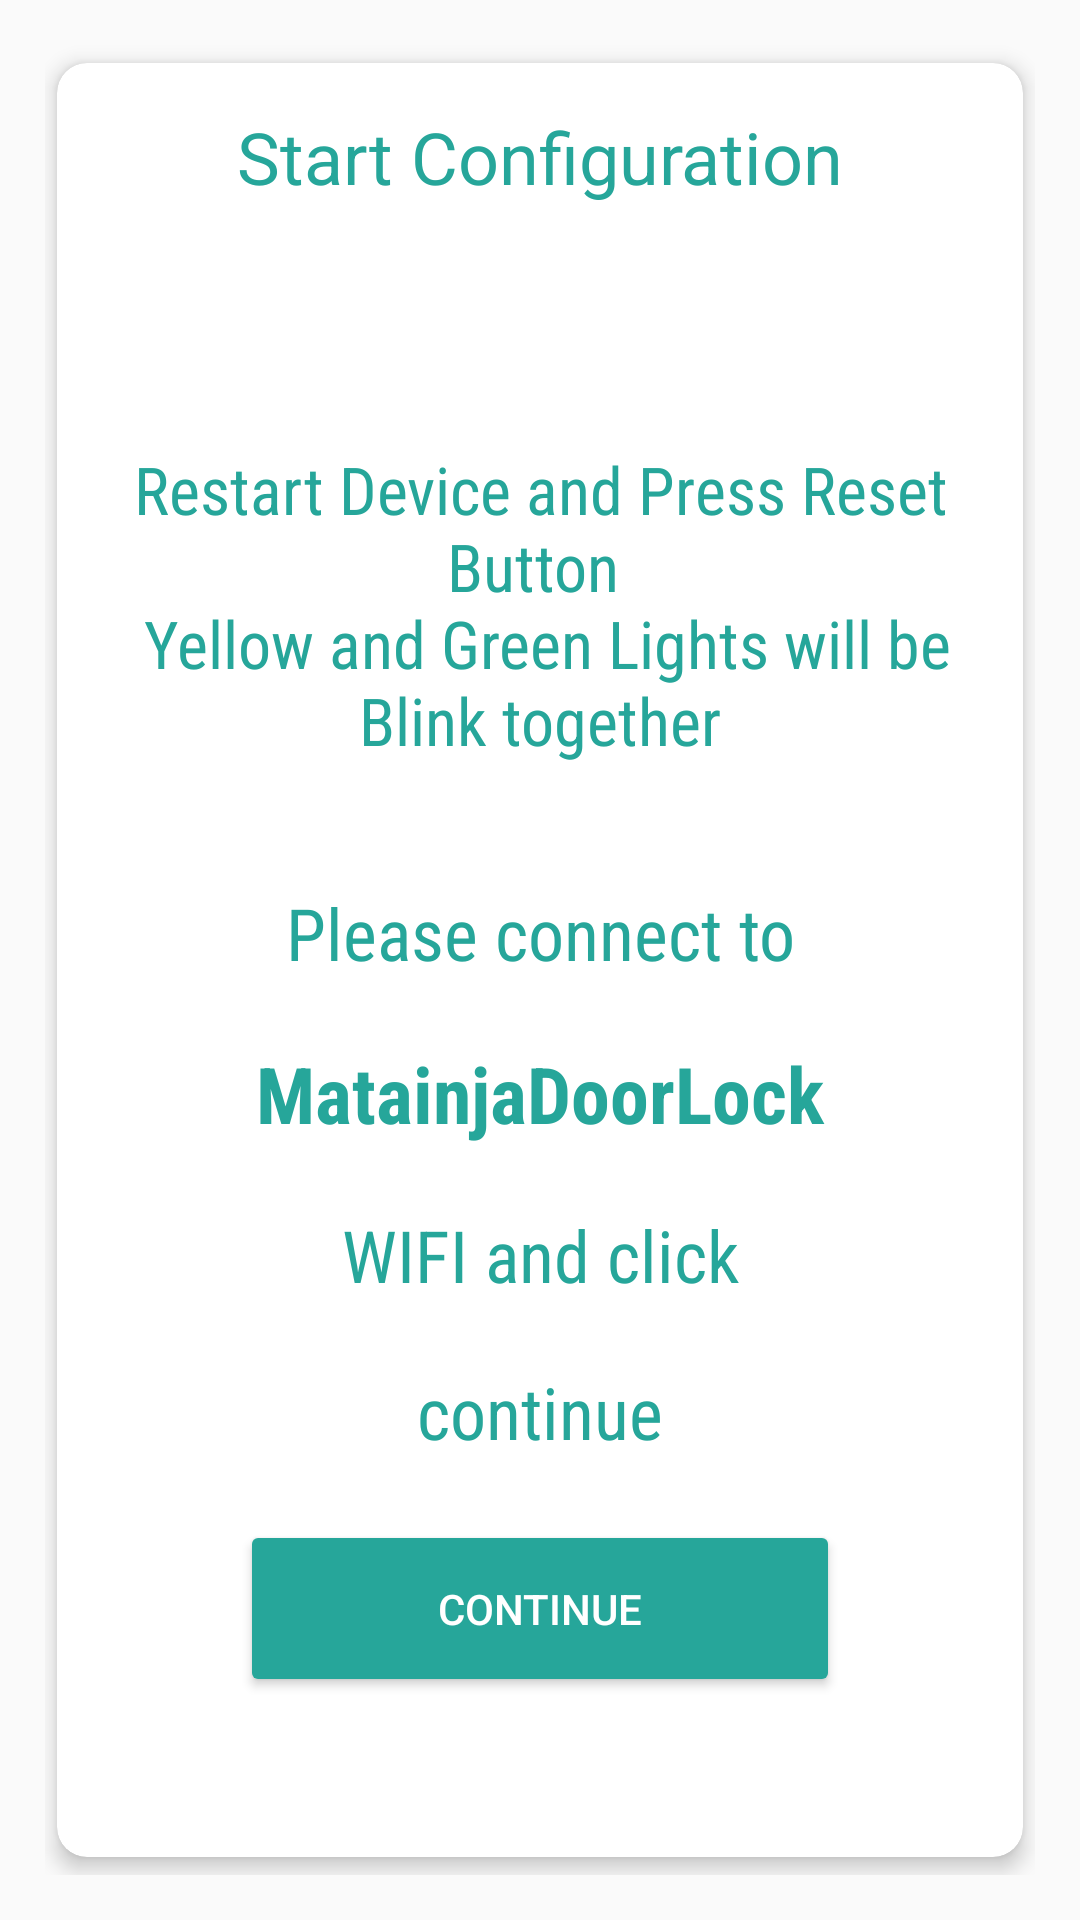

Reconstruct the res/layout file that produces this screen, plus the resources it refers to.
<!-- AndroidManifest.xml: application theme AppTheme -->
<!-- res/layout/content_initsetting.xml -->
<?xml version="1.0" encoding="utf-8"?>
<LinearLayout xmlns:android="http://schemas.android.com/apk/res/android"
    xmlns:card_view="http://schemas.android.com/apk/res-auto"
    xmlns:app="http://schemas.android.com/apk/res-auto"
    android:layout_width="match_parent"
    android:layout_height="match_parent"
    android:orientation="vertical">

    <LinearLayout
        android:id="@+id/requires_location"
        android:layout_width="match_parent"
        android:layout_height="match_parent"
        app:layout_constraintTop_toTopOf="parent"
        app:layout_constraintStart_toStartOf="parent"
        app:layout_constraintEnd_toEndOf="parent"
        android:padding="15dp"
       >
        <androidx.cardview.widget.CardView
            android:layout_width="match_parent"
            android:layout_height="match_parent"
            card_view:cardCornerRadius="10dp"
            app:cardElevation="4dp"
            android:background="@color/cardviewbg"
            app:cardUseCompatPadding="true"
            app:cardPreventCornerOverlap="false">

            <LinearLayout
                android:id="@+id/cardlinear"
                android:layout_width="match_parent"
                android:layout_height="wrap_content"
               android:orientation="vertical"
                android:padding="5dp"
                >
            <TextView
                android:id="@+id/info_text"
                android:layout_width="match_parent"
                android:layout_height="wrap_content"
                android:paddingTop="10dp"


                android:textSize="24sp"
                android:text="Start Configuration"
                android:textColor="@color/colorPrimary"
                android:textAlignment="center"
                />

            <TextView
                android:id="@+id/wificonenct"
                android:layout_width="match_parent"
                android:layout_height="wrap_content"
                android:paddingTop="80dp"
                android:fontFamily="@string/font_family_condensed"

                android:text="@string/wifi_connect_string_ap"
                android:textSize="22sp"

                android:textColor="@color/colorPrimary"
                android:textAlignment="center"
                />


                <TextView

                    android:layout_width="match_parent"
                    android:layout_height="wrap_content"
                    android:paddingTop="40dp"
                    android:fontFamily="@string/font_family_condensed"
                    android:text="@string/wifi_connect_string_ap_text"
                    android:textSize="24sp"

                    android:textColor="@color/colorPrimary"
                    android:textAlignment="center"
                    />

                <TextView

                    android:layout_width="match_parent"
                    android:layout_height="wrap_content"
                    android:paddingTop="20dp"
                    android:fontFamily="@string/font_family_condensed"
                    android:text="@string/wifi_connect_string_ap_name"
                    android:textSize="26sp"
                    android:textStyle="bold"

                    android:textColor="@color/colorPrimary"
                    android:textAlignment="center"
                    />
                <TextView

                    android:layout_width="match_parent"
                    android:layout_height="wrap_content"
                    android:paddingTop="20dp"
                    android:fontFamily="@string/font_family_condensed"
                    android:text="@string/wifi_connect_string_ap_name_display"
                    android:textSize="24sp"

                    android:textColor="@color/colorPrimary"
                    android:textAlignment="center"
                    />

                <TextView

                    android:layout_width="match_parent"
                    android:layout_height="wrap_content"
                    android:paddingTop="20dp"

                    android:text="@string/wifi_connect_string_ap_name_continue"
                    android:textSize="24sp"
                    android:fontFamily="@string/font_family_condensed"
                    android:textColor="@color/colorPrimary"
                    android:textAlignment="center"
                    android:paddingBottom="20dp"
                    />

                <androidx.appcompat.widget.LinearLayoutCompat
                    android:layout_width="wrap_content"
                    android:layout_height="wrap_content"
                    android:layout_gravity="center"
                    android:gravity="center">

                    <Button
                        android:id="@+id/continuebbtn"
                        android:layout_width="200dp"
                        android:layout_height="wrap_content"
                        android:padding="20dp"
                        android:gravity="center"

                        android:textColor="@color/white"
                        android:text="Continue"
                        android:theme="@style/AppTheme.GreenRipple" />

                    <FrameLayout
                        android:layout_width="match_parent"
                        android:layout_height="match_parent"
                        android:background="?selectableItemBackground"
                        android:theme="@style/AppTheme.GreenRipple" />

                </androidx.appcompat.widget.LinearLayoutCompat>

            </LinearLayout>

        </androidx.cardview.widget.CardView>
    </LinearLayout>

</LinearLayout>
<!-- resources referenced by this layout -->
<resources>
  <color name="cardviewbg">#ffffff</color>
  <color name="colorPrimary">#26a69a</color>
  <color name="white">#ffffff</color>
  <string name="font_family_condensed">sans-serif-condensed</string>
  <string name="wifi_connect_string_ap">Restart Device and Press Reset Button \n Yellow  and  Green Lights will be Blink together   </string>
  <string name="wifi_connect_string_ap_name">MatainjaDoorLock</string>
  <string name="wifi_connect_string_ap_name_continue">continue</string>
  <string name="wifi_connect_string_ap_name_display">WIFI and click</string>
  <string name="wifi_connect_string_ap_text">Please connect to </string>
  <style name="AppTheme.GreenRipple">
          <item name="colorControlHighlight">@color/butttonHover</item>
          <item name="colorButtonNormal">@color/colorPrimary</item>
      </style>
  <style name="AppTheme" parent="Theme.AppCompat.Light.DarkActionBar">
          
          <item name="colorPrimary">@color/colorPrimary</item>
          <item name="colorPrimaryDark">@color/colorPrimaryDark</item>
          <item name="colorAccent">@color/colorAccent</item>
      </style>
  <color name="butttonHover">#00574B</color>
  <color name="colorPrimaryDark">#009688</color>
  <color name="colorAccent">#D81B60</color>
</resources>
